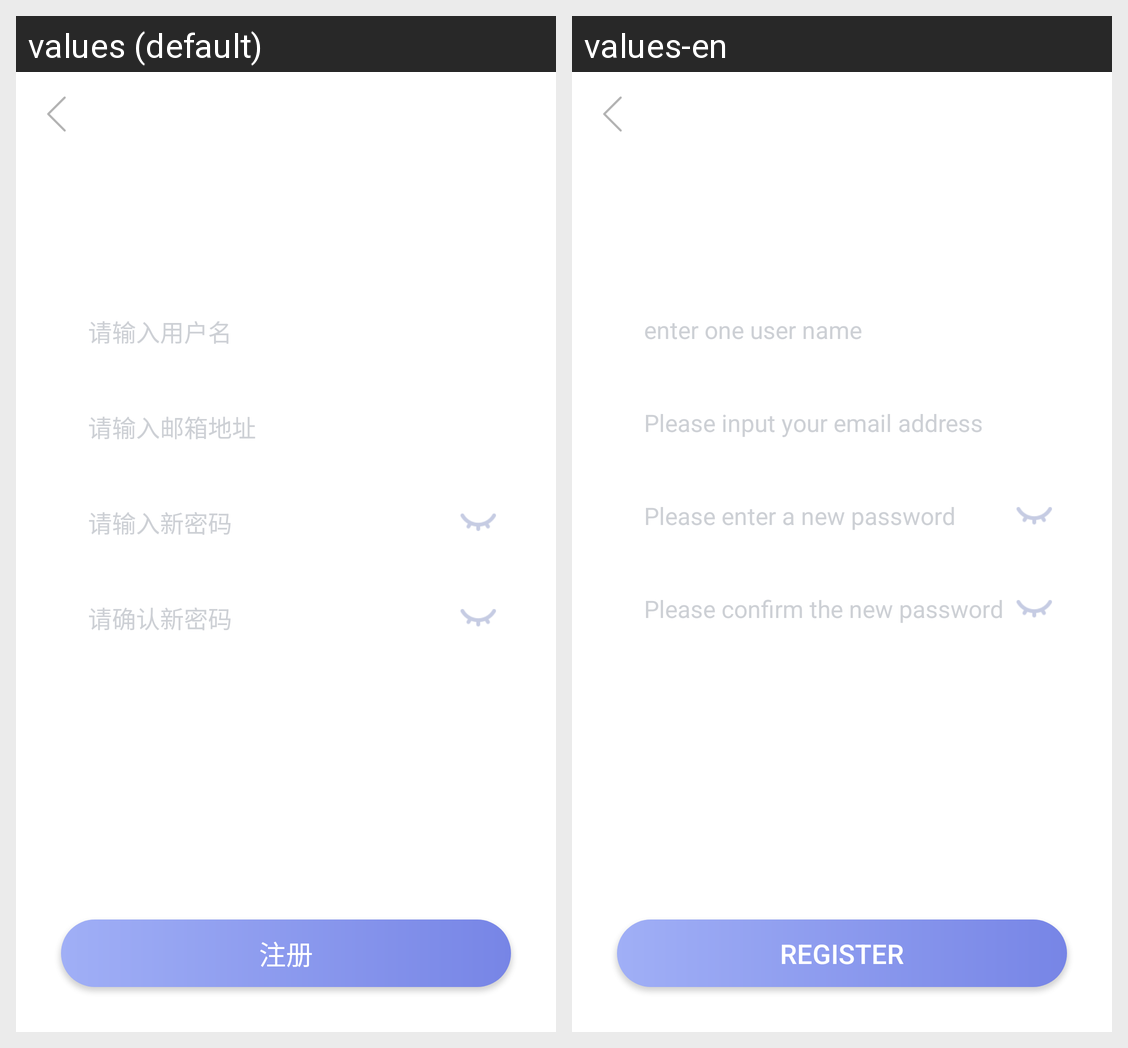

This grid shows one Android layout under two languages. Give, for every string resource on the screen, its name, the default text and each shown locale's text.
Android screen res/layout/activity_register_user.xml rendered under 2 locales, left to right: values (default), values-en. Device: Nexus 5 (rendered at 1080×1920; each locale shown at half size, 540×960, under a caption strip naming it); theme AppTheme.
Strings drawn on this screen, with the default value and each locale's value (text and hints the layout hard-codes, and strings that could not be matched under every locale, appear in the picture but are not listed):

please_enter_username
  values: 请输入用户名
  values-en: enter one user name

please_enter_email_address
  values: 请输入邮箱地址
  values-en: Please input your email address

enter_new_password
  values: 请输入新密码
  values-en: Please enter a new password

enter_sure_password
  values: 请确认新密码
  values-en: Please confirm the new password

register
  values: 注册
  values-en: register
